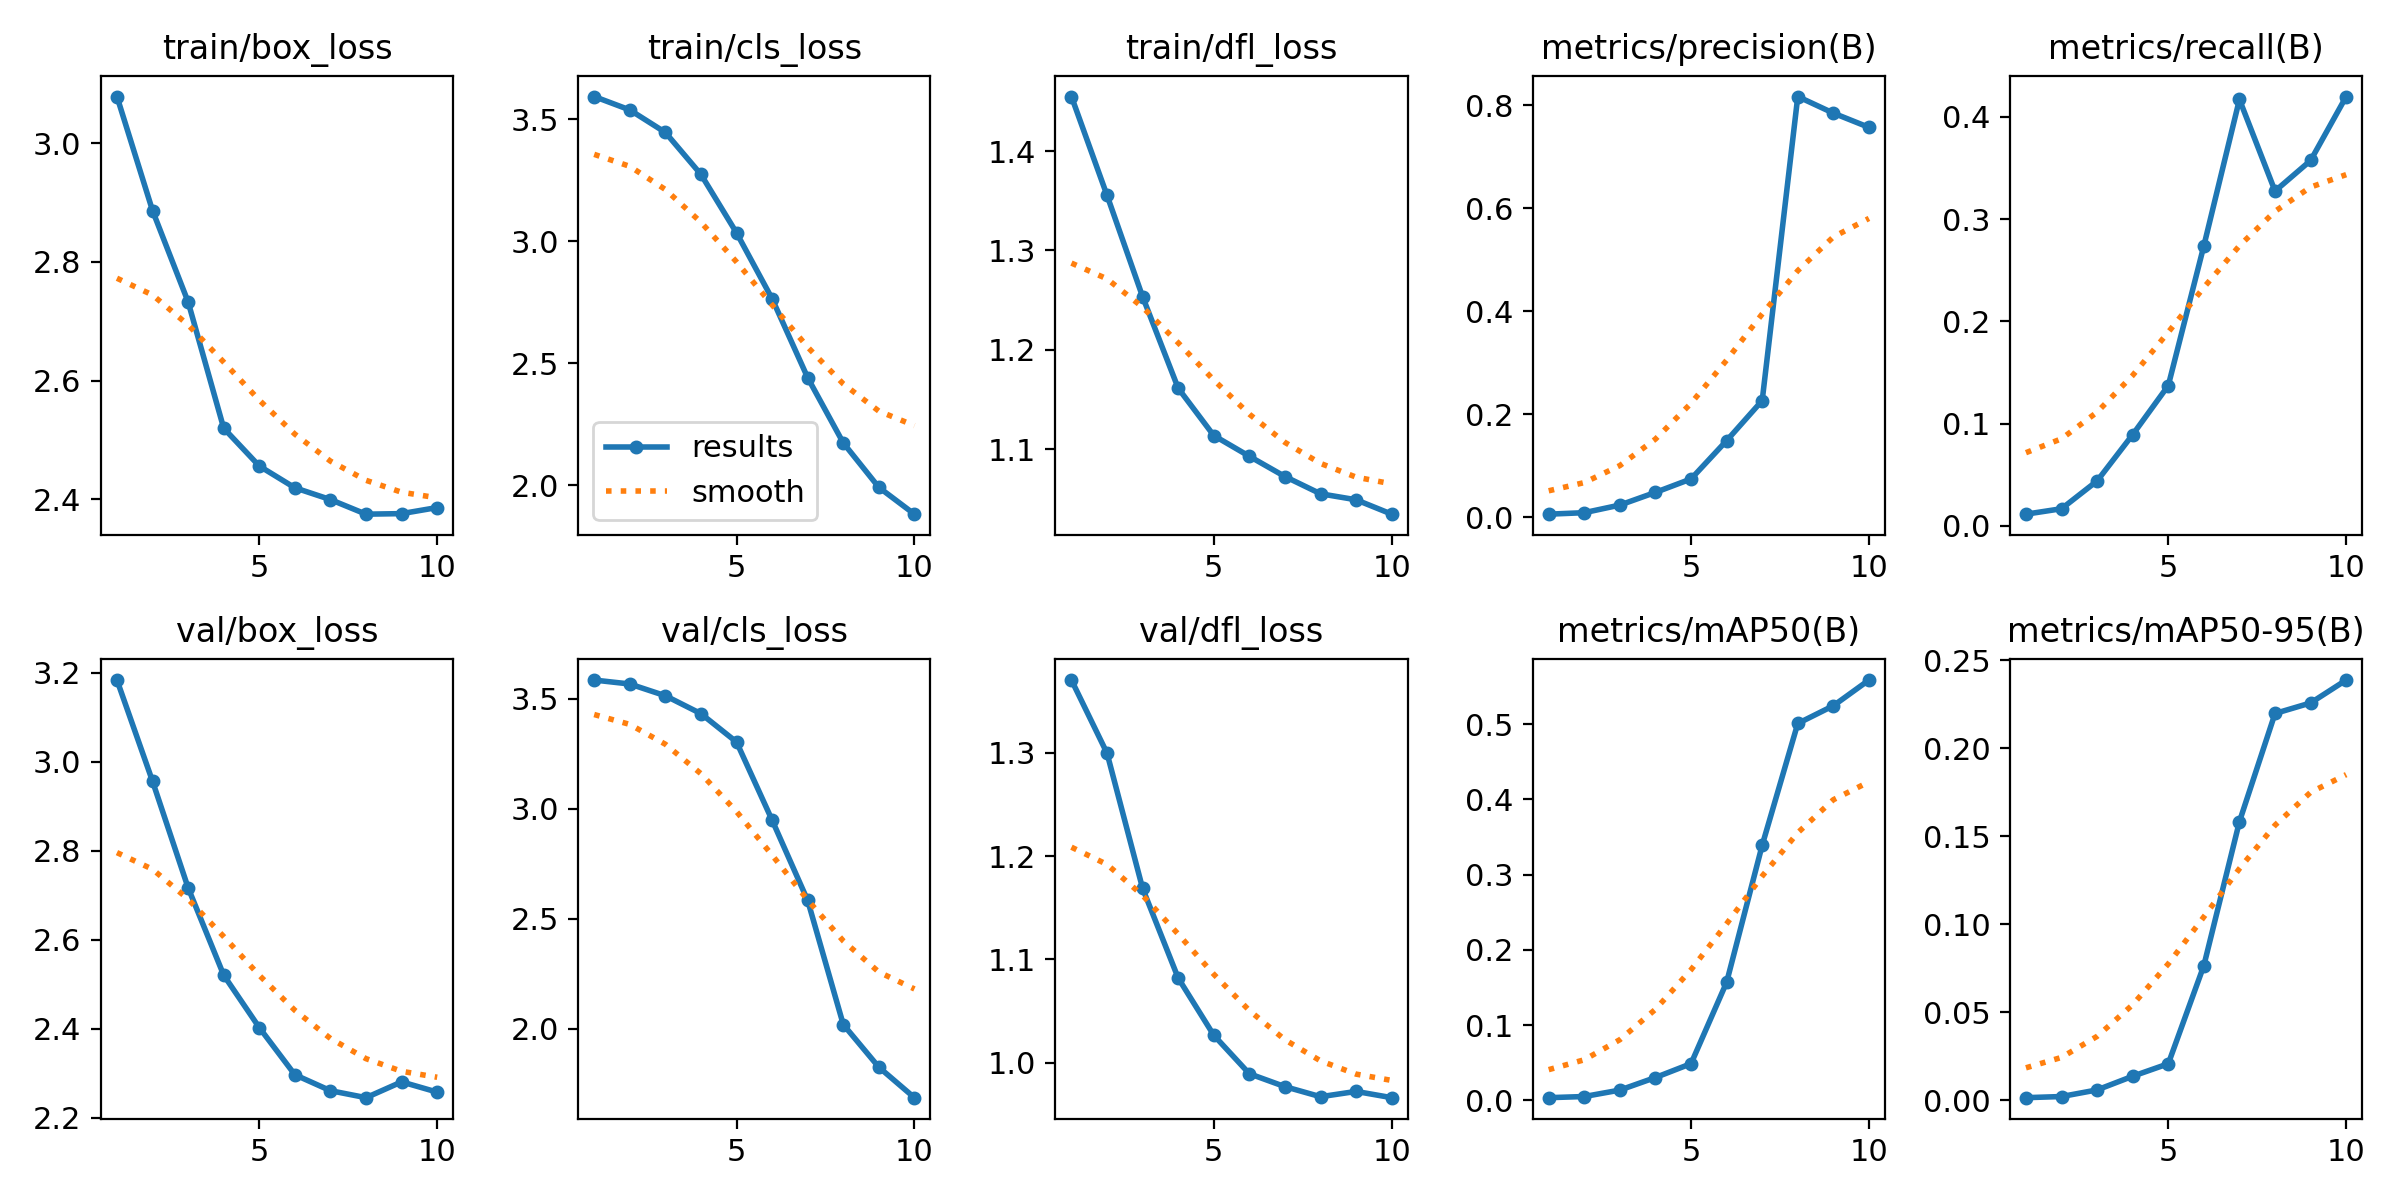

The table this chart was drawn from, first rows:
epoch, time, train/box_loss, train/cls_loss, train/dfl_loss, metrics/precision(B), metrics/recall(B), metrics/mAP50(B), metrics/mAP50-95(B), val/box_loss, val/cls_loss, val/dfl_loss, lr/pg0, lr/pg1, lr/pg2, lr/pg3, lr/pg4, lr/pg5, lr/pg6, lr/pg7
1, 119.1, 3.078, 3.593, 1.455, 0.00623, 0.01145, 0.00348, 0.00151, 3.184, 3.585, 1.37, 0.00072, 0.00024, 0.00072, 0.00024, 0.00072, 0.00024, 0.00072, 0.00024
2, 205.7, 2.886, 3.538, 1.355, 0.00913, 0.01678, 0.00501, 0.00216, 2.956, 3.567, 1.3, 0.001352, 0.0004505, 0.001352, 0.0004505, 0.001352, 0.0004505, 0.001352, 0.0004505
3, 290.5, 2.732, 3.446, 1.253, 0.02391, 0.04395, 0.01356, 0.00592, 2.717, 3.514, 1.169, 0.001829, 0.0006095, 0.001829, 0.0006095, 0.001829, 0.0006095, 0.001829, 0.0006095
4, 370.5, 2.52, 3.274, 1.161, 0.04855, 0.08924, 0.03028, 0.0137, 2.521, 3.432, 1.082, 0.002151, 0.0007171, 0.002151, 0.0007171, 0.002151, 0.0007171, 0.002151, 0.0007171
5, 437.4, 2.456, 3.034, 1.114, 0.07464, 0.1372, 0.04869, 0.02079, 2.403, 3.304, 1.026, 0.002319, 0.0007731, 0.002319, 0.0007731, 0.002319, 0.0007731, 0.002319, 0.0007731
6, 510.7, 2.419, 2.764, 1.093, 0.149, 0.2738, 0.1568, 0.07662, 2.297, 2.949, 0.9891, 0.002333, 0.0007777, 0.002333, 0.0007777, 0.002333, 0.0007777, 0.002333, 0.0007777
7, 571.9, 2.4, 2.441, 1.072, 0.2268, 0.4169, 0.3391, 0.1584, 2.261, 2.584, 0.9767, 0.002192, 0.0007308, 0.002192, 0.0007308, 0.002192, 0.0007308, 0.002192, 0.0007308
8, 639.7, 2.375, 2.173, 1.055, 0.8171, 0.3273, 0.5009, 0.2199, 2.245, 2.02, 0.9669, 0.001842, 0.000614, 0.001842, 0.000614, 0.001842, 0.000614, 0.001842, 0.000614
9, 703.4, 2.376, 1.991, 1.049, 0.7849, 0.3572, 0.5245, 0.2259, 2.281, 1.826, 0.972, 0.001248, 0.000416, 0.001248, 0.000416, 0.001248, 0.000416, 0.001248, 0.000416
10, 763.9, 2.386, 1.881, 1.034, 0.7573, 0.4197, 0.5587, 0.2389, 2.258, 1.688, 0.966, 0.000654, 0.000218, 0.000654, 0.000218, 0.000654, 0.000218, 0.000654, 0.000218
